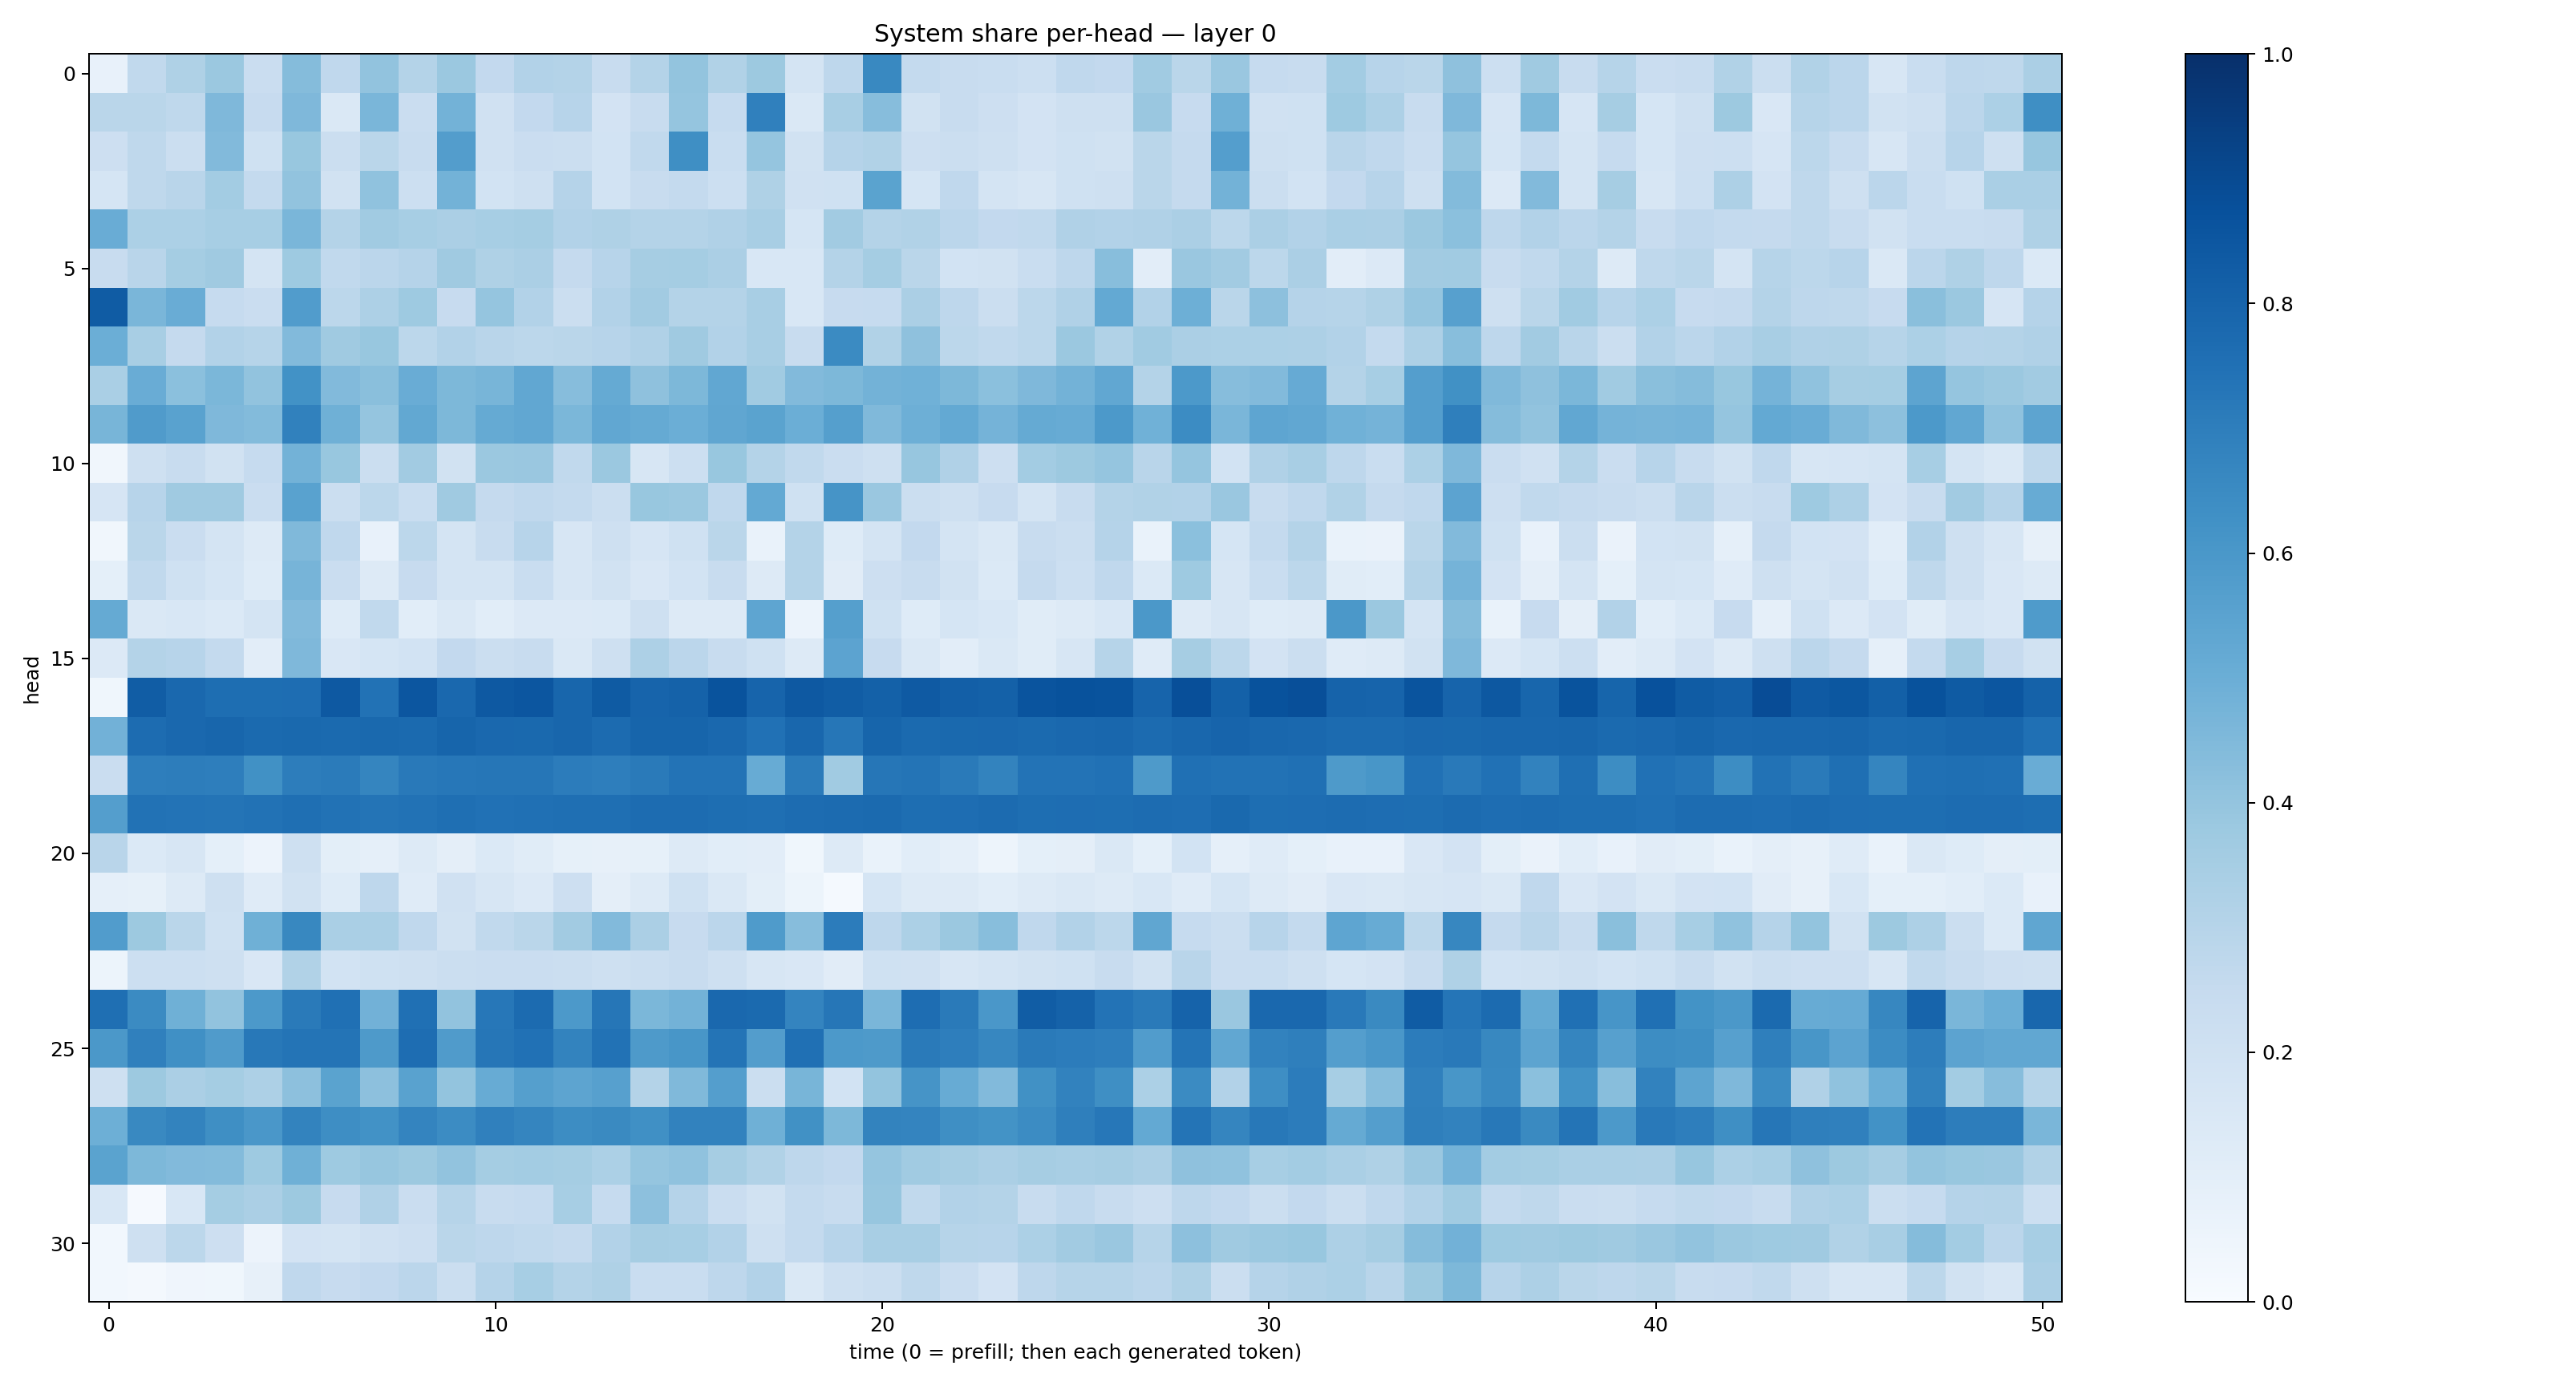

The table this chart was drawn from, first rows:
0.07325339, 0.2648821, 0.32282522, 0.37961003, 0.22959043, 0.4342233, 0.26692238, 0.40322423, 0.30562368, 0.3789334, 0.2579269, 0.3103454, 0.3047527, 0.23479047, 0.30581158, 0.4018515, 0.31281707, 0.37590408, 0.17845103, 0.2743265, 0.66013545, 0.2576274, 0.23568472, 0.23358549
0.2857, 0.2886, 0.2699, 0.4493, 0.2423, 0.4523, 0.1451, 0.4615, 0.229, 0.4775, 0.1964, 0.2594, 0.2965, 0.1811, 0.2383, 0.3952, 0.2472, 0.689, 0.1413, 0.343, 0.4325, 0.1934, 0.24, 0.2126
0.2139, 0.2705, 0.2244, 0.4418, 0.2015, 0.3888, 0.222, 0.2888, 0.2364, 0.5717, 0.1968, 0.2289, 0.2223, 0.1867, 0.2625, 0.6332, 0.2337, 0.3967, 0.188, 0.3024, 0.3162, 0.2133, 0.2201, 0.2088
0.1705, 0.2699, 0.2907, 0.3571, 0.2554, 0.4057, 0.1882, 0.4088, 0.2175, 0.4793, 0.1872, 0.2051, 0.3038, 0.1843, 0.24, 0.2551, 0.2185, 0.3205, 0.1983, 0.2006, 0.5476, 0.1709, 0.2666, 0.1756
0.5047, 0.3319, 0.3293, 0.3443, 0.3453, 0.4623, 0.3074, 0.3645, 0.3454, 0.3321, 0.3449, 0.3542, 0.3103, 0.3214, 0.3064, 0.3071, 0.3187, 0.3416, 0.1718, 0.3632, 0.3063, 0.3134, 0.2843, 0.2581
0.2362, 0.2891, 0.3545, 0.3688, 0.1766, 0.3733, 0.2631, 0.2819, 0.3031, 0.3672, 0.321, 0.3348, 0.2538, 0.2931, 0.3489, 0.3516, 0.3327, 0.1549, 0.1555, 0.3081, 0.3519, 0.2881, 0.1857, 0.1946
0.8316, 0.4644, 0.5042, 0.2487, 0.2291, 0.5769, 0.2807, 0.3275, 0.3721, 0.2453, 0.3946, 0.3112, 0.221, 0.3087, 0.361, 0.3082, 0.3071, 0.3431, 0.1524, 0.2426, 0.2467, 0.3322, 0.2763, 0.2202
0.4988, 0.3404, 0.2531, 0.3115, 0.2994, 0.4427, 0.3685, 0.3876, 0.2804, 0.3124, 0.2903, 0.281, 0.286, 0.2943, 0.3186, 0.3691, 0.312, 0.3426, 0.2391, 0.6521, 0.3135, 0.4112, 0.2802, 0.2619
0.3391, 0.5045, 0.4215, 0.4579, 0.4053, 0.6233, 0.4421, 0.4244, 0.5074, 0.456, 0.4685, 0.5276, 0.4324, 0.5174, 0.4124, 0.4536, 0.5278, 0.364, 0.4438, 0.4559, 0.4779, 0.4876, 0.4534, 0.4205
0.4687, 0.5802, 0.5526, 0.4518, 0.4381, 0.6853, 0.4912, 0.3947, 0.5272, 0.4533, 0.5169, 0.5279, 0.4572, 0.5304, 0.5165, 0.4988, 0.5339, 0.5501, 0.4998, 0.5635, 0.4479, 0.4942, 0.5215, 0.4732
0.0321, 0.206, 0.2375, 0.1952, 0.2461, 0.477, 0.3902, 0.2241, 0.3609, 0.1926, 0.3796, 0.3851, 0.262, 0.3791, 0.1588, 0.2165, 0.3881, 0.3086, 0.2621, 0.2303, 0.2034, 0.3912, 0.3188, 0.211
0.1666, 0.2961, 0.3701, 0.3685, 0.228, 0.5517, 0.2196, 0.2789, 0.2321, 0.3694, 0.2525, 0.2658, 0.256, 0.2236, 0.39, 0.3792, 0.2677, 0.5221, 0.2012, 0.6118, 0.384, 0.219, 0.2086, 0.2427
0.03323, 0.289, 0.2289, 0.1733, 0.1304, 0.448, 0.2657, 0.07305, 0.28, 0.1759, 0.2369, 0.2959, 0.1629, 0.2108, 0.1646, 0.2025, 0.2879, 0.06938, 0.3056, 0.1243, 0.1796, 0.2608, 0.172, 0.1414
0.09365, 0.2637, 0.2001, 0.1684, 0.1246, 0.4695, 0.2301, 0.1251, 0.2428, 0.1774, 0.1747, 0.2328, 0.1606, 0.1875, 0.1485, 0.1864, 0.2397, 0.1282, 0.3049, 0.11, 0.211, 0.2374, 0.1907, 0.1373
0.5164, 0.1444, 0.1544, 0.1391, 0.1732, 0.4434, 0.1212, 0.2628, 0.1062, 0.1441, 0.1061, 0.135, 0.1354, 0.137, 0.2052, 0.1312, 0.128, 0.5386, 0.05987, 0.5641, 0.2015, 0.1227, 0.1696, 0.154
0.1331, 0.3086, 0.2933, 0.257, 0.1054, 0.452, 0.151, 0.1698, 0.1863, 0.2584, 0.2216, 0.2404, 0.1434, 0.2104, 0.3248, 0.2844, 0.2417, 0.2029, 0.1326, 0.545, 0.2452, 0.1468, 0.1037, 0.1448
0.03878, 0.8257, 0.7846, 0.7599, 0.758, 0.7656, 0.8413, 0.7438, 0.855, 0.7828, 0.84, 0.8531, 0.7904, 0.8332, 0.7981, 0.8061, 0.8656, 0.7991, 0.8437, 0.8256, 0.8095, 0.8362, 0.8178, 0.809
0.4812, 0.7672, 0.7828, 0.7892, 0.7764, 0.7808, 0.7764, 0.7784, 0.7766, 0.7958, 0.785, 0.779, 0.7892, 0.7734, 0.795, 0.7968, 0.7826, 0.749, 0.7852, 0.7293, 0.7945, 0.7773, 0.7784, 0.7841
0.2291, 0.6959, 0.7004, 0.6984, 0.6255, 0.7016, 0.7083, 0.6684, 0.7183, 0.7246, 0.7302, 0.7286, 0.7042, 0.6955, 0.7117, 0.7396, 0.7405, 0.5108, 0.7094, 0.3642, 0.7292, 0.7364, 0.7143, 0.6785
0.5667, 0.7426, 0.7401, 0.7377, 0.7456, 0.7566, 0.7436, 0.7346, 0.743, 0.7549, 0.7461, 0.7512, 0.7552, 0.7563, 0.769, 0.7657, 0.7594, 0.754, 0.7684, 0.772, 0.7755, 0.7603, 0.7639, 0.7715
0.2924, 0.1388, 0.1597, 0.09287, 0.05757, 0.2049, 0.101, 0.08895, 0.1272, 0.09668, 0.1377, 0.1155, 0.08369, 0.08087, 0.08301, 0.1254, 0.1064, 0.1022, 0.03778, 0.1306, 0.06814, 0.1064, 0.08895, 0.04975
0.08848, 0.08245, 0.1294, 0.2036, 0.1201, 0.1905, 0.1239, 0.2771, 0.118, 0.1964, 0.164, 0.1347, 0.2121, 0.09589, 0.1264, 0.2023, 0.142, 0.09838, 0.05193, 0.01485, 0.1712, 0.1321, 0.1313, 0.1063
0.5744, 0.3758, 0.2881, 0.2006, 0.4892, 0.6627, 0.336, 0.3373, 0.2658, 0.1898, 0.2617, 0.286, 0.3612, 0.4452, 0.3343, 0.243, 0.2832, 0.5849, 0.4302, 0.7065, 0.2735, 0.3289, 0.3814, 0.4282
0.0536, 0.2169, 0.2158, 0.2063, 0.1518, 0.314, 0.1843, 0.2011, 0.2049, 0.2224, 0.2285, 0.2289, 0.2207, 0.2073, 0.2192, 0.2354, 0.2054, 0.1628, 0.1485, 0.1104, 0.2001, 0.1985, 0.1591, 0.1749
0.7541, 0.6517, 0.4908, 0.4028, 0.591, 0.7118, 0.7519, 0.4823, 0.7522, 0.4028, 0.7248, 0.7716, 0.5909, 0.7296, 0.4602, 0.477, 0.7844, 0.7749, 0.6725, 0.7271, 0.4643, 0.7637, 0.711, 0.6007
0.5972, 0.6893, 0.6317, 0.5819, 0.7221, 0.7376, 0.7371, 0.5894, 0.7645, 0.5793, 0.7273, 0.7462, 0.6768, 0.7452, 0.5892, 0.6041, 0.7354, 0.5728, 0.7535, 0.5937, 0.5867, 0.7122, 0.6992, 0.6662
0.2093, 0.3787, 0.3343, 0.3537, 0.3249, 0.4156, 0.5481, 0.4157, 0.5518, 0.3999, 0.5095, 0.566, 0.5415, 0.5603, 0.3057, 0.448, 0.5681, 0.2233, 0.4656, 0.1843, 0.3985, 0.6127, 0.5115, 0.4426
0.4925, 0.6574, 0.6781, 0.6341, 0.5985, 0.677, 0.6395, 0.6215, 0.6732, 0.6458, 0.6891, 0.6683, 0.6439, 0.6528, 0.6298, 0.6798, 0.6814, 0.4897, 0.627, 0.4564, 0.6767, 0.6721, 0.6352, 0.619
0.5486, 0.4538, 0.4441, 0.4389, 0.3735, 0.4895, 0.3746, 0.393, 0.3782, 0.4043, 0.3543, 0.3562, 0.3549, 0.33, 0.3951, 0.4074, 0.3478, 0.3156, 0.2762, 0.2582, 0.3981, 0.3646, 0.3503, 0.3347
0.1549, 0.008903, 0.1558, 0.3545, 0.335, 0.3782, 0.2445, 0.3183, 0.2298, 0.3003, 0.2388, 0.2485, 0.3475, 0.2494, 0.4172, 0.3038, 0.2278, 0.193, 0.2566, 0.2369, 0.3911, 0.2642, 0.3119, 0.3065
0.03042, 0.2052, 0.2799, 0.2141, 0.05772, 0.1825, 0.1725, 0.1979, 0.2144, 0.2865, 0.2745, 0.2652, 0.251, 0.3086, 0.3491, 0.3444, 0.3117, 0.2102, 0.2568, 0.295, 0.3419, 0.3409, 0.2993, 0.296
0.03069, 0.02316, 0.03928, 0.03833, 0.07883, 0.266, 0.2423, 0.2581, 0.2843, 0.2196, 0.3044, 0.3445, 0.3074, 0.3204, 0.2313, 0.2314, 0.2764, 0.3117, 0.1449, 0.2068, 0.2251, 0.2717, 0.2292, 0.1821
